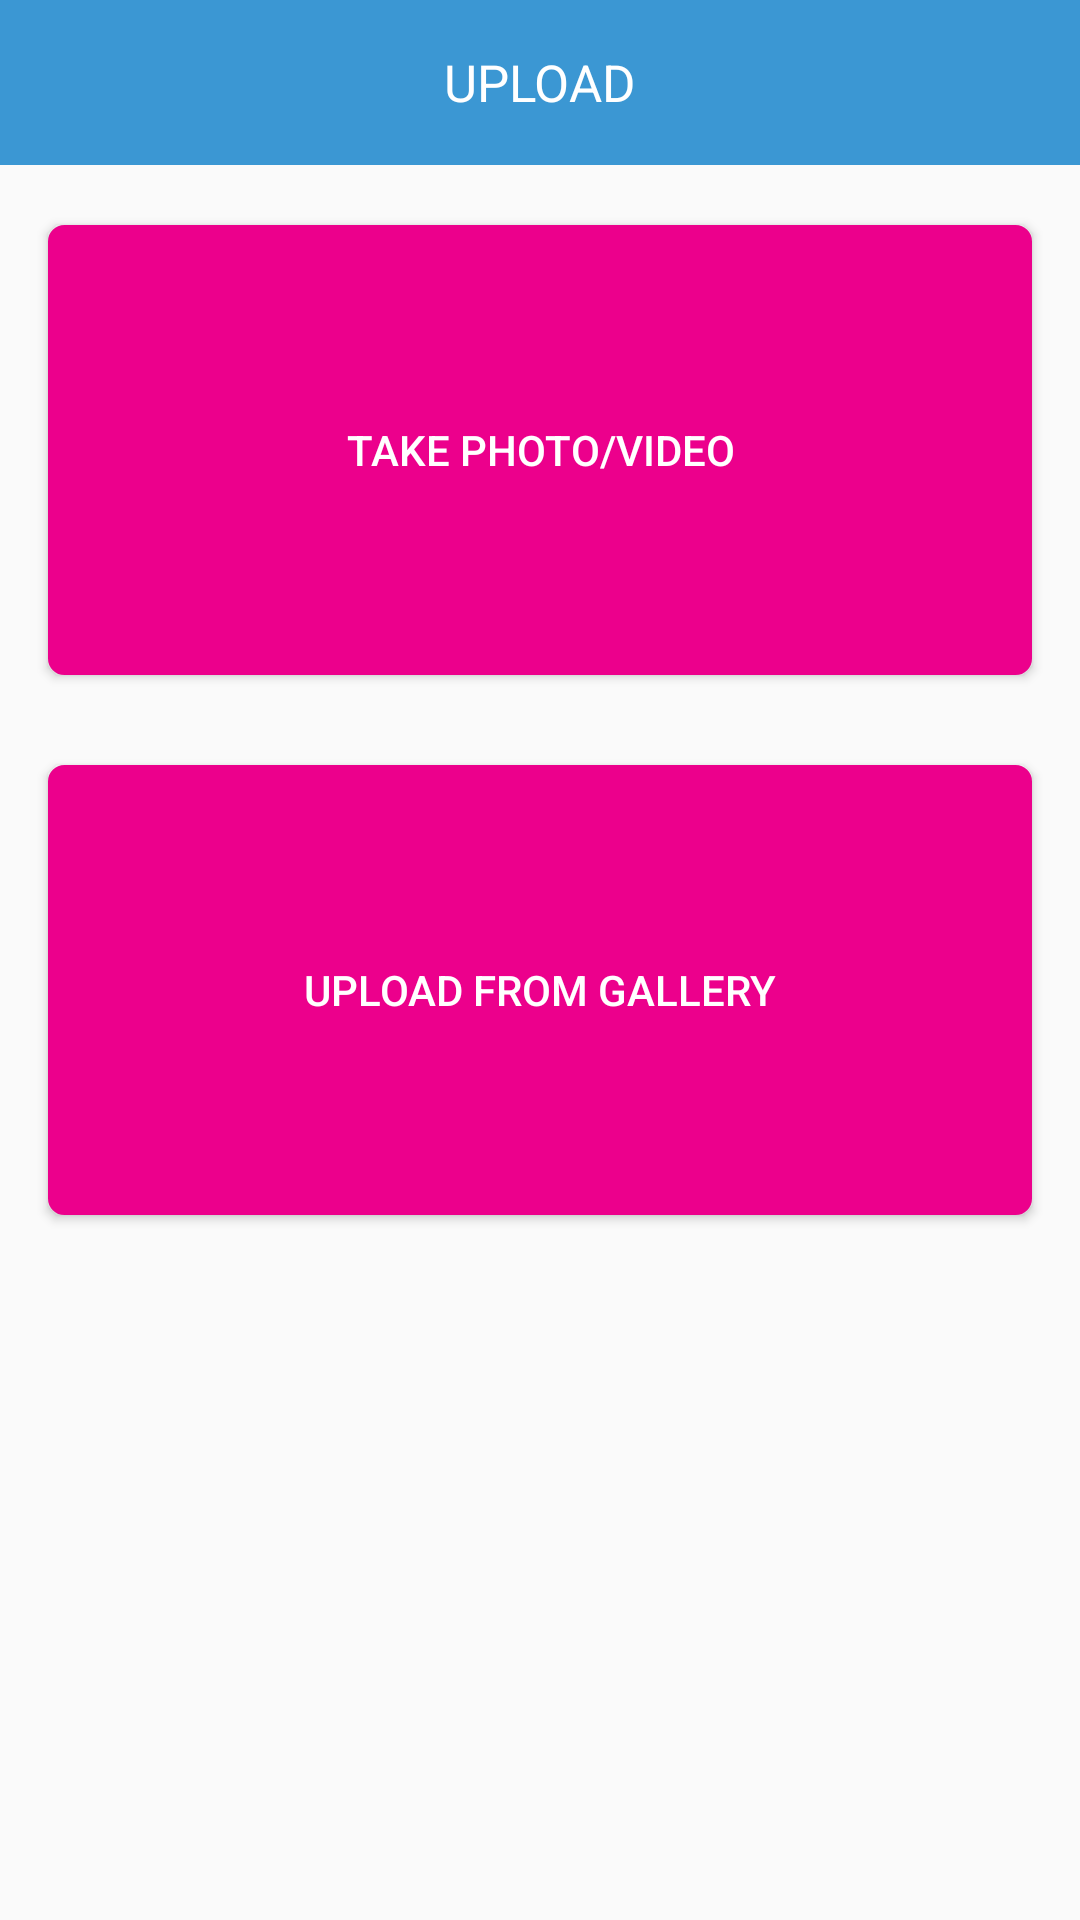

Android layout source for this screen:
<!-- AndroidManifest.xml: application theme AppTheme -->
<!-- res/layout/upload.xml -->
<?xml version="1.0" encoding="utf-8"?>
<RelativeLayout
    xmlns:android="http://schemas.android.com/apk/res/android" android:layout_width="match_parent"
    android:layout_height="match_parent">

    <RelativeLayout
        android:id="@+id/title_bar_layout"
        android:layout_width="match_parent"
        android:layout_height="55dp"
        android:background="@color/colorBlueText"
        >

        <TextView
            android:id="@+id/upload_text"
            android:layout_width="wrap_content"
            android:layout_height="wrap_content"
            android:layout_centerInParent="true"
            android:text="@string/upload"
            android:textAllCaps="true"
            android:textColor="@color/colorWhite"
            android:textSize="17sp" />


    </RelativeLayout>

    <Button
        android:id="@+id/upload_camera_button"
        android:layout_width="match_parent"
        android:layout_height="150dp"
        android:layout_marginTop="20dp"
        android:layout_marginEnd="16dp"
        android:layout_marginStart="16dp"
        android:layout_marginBottom="10dp"
        android:layout_below="@id/title_bar_layout"
        android:background="@drawable/button_bg"
        android:text="@string/take_photo"
        android:textColor="@color/colorWhite"
        android:visibility="visible"
        android:foreground="@drawable/custom_ripple_rounded_rect"
        />

    <Button
        android:id="@+id/upload_gallery_button"
        android:layout_width="match_parent"
        android:layout_height="150dp"
        android:layout_marginTop="20dp"
        android:layout_marginEnd="16dp"
        android:layout_marginStart="16dp"
        android:layout_marginBottom="10dp"
        android:background="@drawable/button_bg"
        android:text="@string/gallery"
        android:textColor="@color/colorWhite"
        android:visibility="visible"
        android:foreground="@drawable/custom_ripple_rounded_rect"
        android:layout_below="@+id/upload_camera_button"
        />

</RelativeLayout>
<!-- resources referenced by this layout -->
<resources>
  <color name="colorBlueText">#3b97d3</color>
  <color name="colorWhite">#ffffff</color>
  <!-- drawable button_bg (drawable) -->
  <shape xmlns:android="http://schemas.android.com/apk/res/android">
      <solid android:color="@color/colorPink"/>
      <stroke
          android:width="1dp"
          android:color="@color/colorPink" />
      <corners android:radius="5dp" />
  
  </shape>
  <!-- drawable custom_ripple_rounded_rect (drawable) -->
  <?xml version="1.0" encoding="utf-8"?>
  <ripple xmlns:android="http://schemas.android.com/apk/res/android"
      android:color="@color/colorGray">
  
      <item android:id="@android:id/mask">
          <inset android:insetBottom="2dp"
              android:insetLeft="2dp"
              android:insetRight="2dp"
              android:insetTop="2dp">
              <shape android:shape="rectangle">
                  
                  <solid android:color="@android:color/white"/>
              </shape>
          </inset>
      </item>
  
  </ripple>
  <string name="gallery">Upload from gallery</string>
  <string name="take_photo">Take photo/video</string>
  <string name="upload" tools:ignore="MissingTranslation">Upload</string>
  <style name="AppTheme" parent="Theme.AppCompat.Light.NoActionBar">
          
          <item name="colorPrimary">@color/colorPrimary</item>
          <item name="colorPrimaryDark">@color/colorBlueText</item>
          <item name="colorAccent">@color/colorAccent</item>
      </style>
  <color name="colorPink">#ec008c</color>
  <color name="colorGray">#d3d3d3</color>
  <color name="colorPrimary">#008577</color>
  <color name="colorAccent">#D81B60</color>
</resources>
